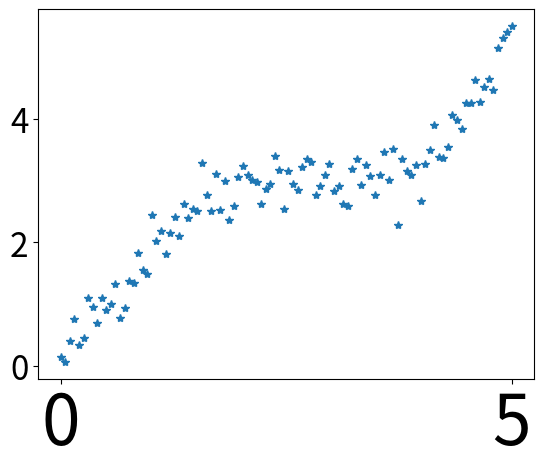
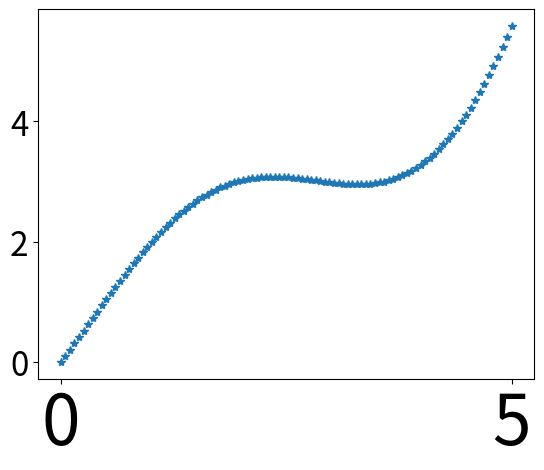
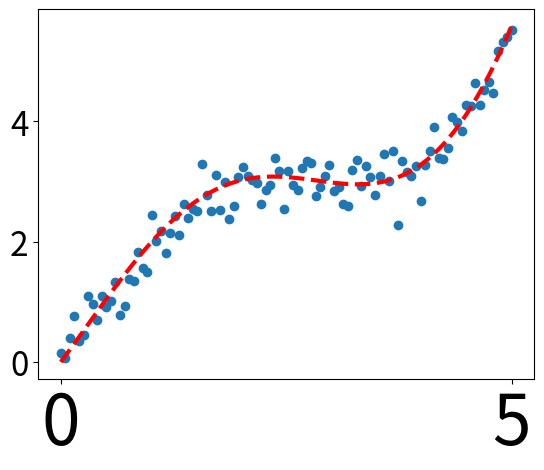

Recreate these plots in Python, in order.
#coding=utf-8

import numpy as np
import matplotlib as mpl
import matplotlib.pyplot as plt

# 通过rcParams设置全局横纵字体大小
mpl.rcParams['xtick.labelsize']=50
mpl.rcParams['ytick.labelsize']=24

###
np.random.seed(42)

#x轴的采样点
x=np.linspace(0,5,100)

#通过下面曲线加上噪声生成数据，所以拟合模型就用y啦
y=2*np.sin(x)+0.3*x**2
y_data=y+np.random.normal(scale=0.3,size=100)

#figure()指定图表名称
plt.figure('data1')

#‘*’标明是散点图，每个散点的形状是个*
plt.plot(x,y_data,'*')

# 画模型的图，plot函数默认画连线图
plt.figure('model')
plt.plot(x,y,'*')

#两个图画在一起
plt.figure('data & model')

#通过‘r--'设置线的颜色和线性，’r--' 表示红色虚线
#lw指定线的宽度
plt.plot(x,y,'r--',lw=3)

#scatter可以更容易地生成散点图
plt.scatter(x,y_data)

#将当前figure的图保存到文件result.png
plt.savefig('result.png')

#一定要加上这句才能让画好的图显示在屏幕上
plt.show()
(12)